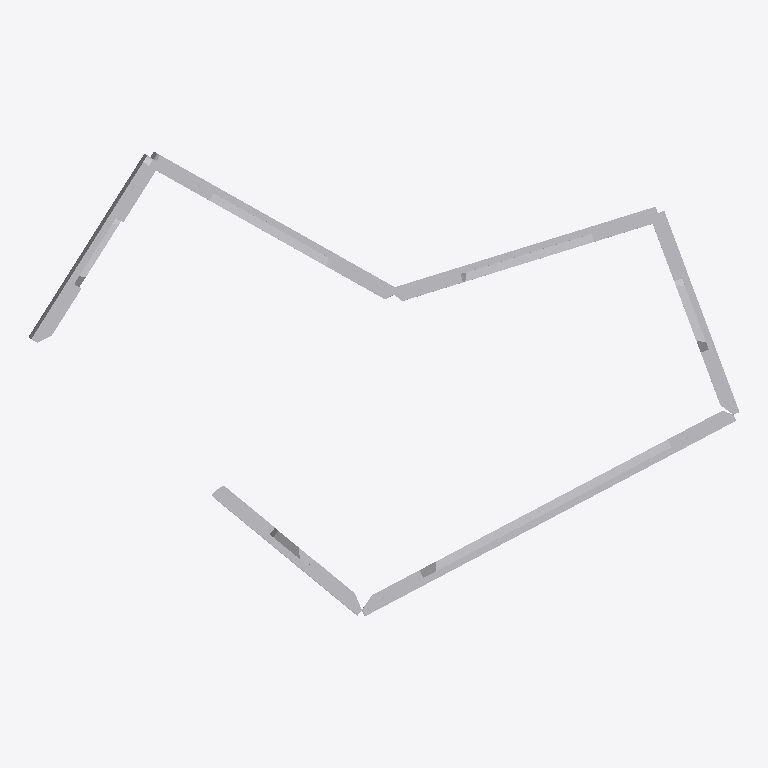
Plan cut of the same IFC building model at storey 'Default Building Storey' (level 0.00 m, cut at 1.40 m), seen from above with north up, elements coloured by IFC class (only those large enough to see are counted): 32 other elements (light grey). Cut surfaces are drawn darker.
Extent 4.5 m × 3.0 m × 2.5 m (x, y, z). Storeys (1): Default Building Storey at 0.00 m. Elements (67): 67 IfcBuildingElementProxy.

HEADER;
FILE_DESCRIPTION(('ViewDefinition [CoordinationView_V2.0]'),'2;1');
FILE_NAME('C:\\Users\\rvouillo\\Desktop\\A-01.ifc','2022-08-17T11:17:57',(''),('',''),'','TopSolid 7.15.400.205','');
FILE_SCHEMA(('IFC4'));
ENDSEC;
DATA;
#1=IFCPROJECT('21XqMQEJ90aAICjK2_Y4Tk',#2,'PAVILLION',$,$,$,$,(#4),#27);
#28=IFCSITE('0$yRO0TbX2sgS0EzxZneoa',#2,'Default Site',$,$,#29,$,$,.ELEMENT.,$,$,$,$,$);
#32=IFCBUILDING('2RfBvzUNH9VAa20bZuRtyY',#2,'Default Building',$,$,#33,$,$,.ELEMENT.,$,$,$);
#39=IFCBUILDINGSTOREY('21bAkhrC51ZfTUGVXlJF$G',#2,'Default Building Storey',$,$,#40,$,$,.ELEMENT.,$);
#551=IFCBUILDINGELEMENTPROXY('2IZc0F_CP1UAW0eU1OT7TS',#2,'POUTRE = C2 - P1','',$,#552,#557,$,$);
#3811=IFCBUILDINGELEMENTPROXY('0Jq2AXzJL6CuHG2bwwNcU1',#2,'MULTI PANNEAU - M2 - A1','PAN M2 - A1',$,#3812,#3817,$,$);
#24397=IFCBUILDINGELEMENTPROXY('1SYSl5t6vCOQAQvR8jh8JF',#2,'MULTI PANNEAU - M6 - A1','PAN M6 - A1',$,#24398,#24403,$,$);
#1778=IFCBUILDINGELEMENTPROXY('3HHqRSgXDA2edceDq5y10r',#2,'POUTRE = C5 - P1','',$,#1779,#1784,$,$);
#1369=IFCBUILDINGELEMENTPROXY('01QG2fv8r8QAA6cPhovp$g',#2,'POUTRE = C4 - P1','',$,#1370,#1375,$,$);
#25671=IFCBUILDINGELEMENTPROXY('1Sioj3mhj9Hv9r7CqEXiGH',#2,'MULTI PANNEAU - M6 - A2','PAN M6 - A2',$,#25672,#25677,$,$);
#16643=IFCBUILDINGELEMENTPROXY('0Zb9TGECz72Af_4nsq4mj1',#2,'MULTI PANNEAU - M4 - B1','PAN M4 - B1',$,#16644,#16649,$,$);
#21835=IFCBUILDINGELEMENTPROXY('0h84kA6av5nf6bq21lHv_m',#2,'MULTI PANNEAU - M5 - B1','PAN M5 - B1',$,#21836,#21841,$,$);
#17950=IFCBUILDINGELEMENTPROXY('1H8sVujC95S8OHnz9ctbeK',#2,'MULTI PANNEAU - M4 - B2','PAN M4 - B2',$,#17951,#17956,$,$);
#23106=IFCBUILDINGELEMENTPROXY('2fZj_AGfT8zxZ3NhZZwMiE',#2,'MULTI PANNEAU - M5 - B2','PAN M5 - B2',$,#23107,#23112,$,$);
#7643=IFCBUILDINGELEMENTPROXY('3qS7ElCerF$e7QBgsp6LxT',#2,'MULTI PANNEAU - M2 - B2','PAN M2 - B2',$,#7644,#7649,$,$);
#39736=IFCBUILDINGELEMENTPROXY('3kZJ79YVD91eUd0HuTNv4b',#2,'MULTI PANNEAU - M1 - A2','PAN M1 - A2',$,#39737,#39742,$,$);
#11492=IFCBUILDINGELEMENTPROXY('2jwUp0QWj7nOfa6jLz0lRc',#2,'MULTI PANNEAU - M3 - B1','PAN M3 - B1',$,#11493,#11498,$,$);
#12794=IFCBUILDINGELEMENTPROXY('2eXjVg$7fCcwzBCBDBKCmh',#2,'MULTI PANNEAU - M3 - B2','PAN M3 - B2',$,#12795,#12800,$,$);
#960=IFCBUILDINGELEMENTPROXY('1OmQQWKWf1ihyZ_kx6$lOR',#2,'POUTRE = C3 - P1','',$,#961,#966,$,$);
#423=IFCBUILDINGELEMENTPROXY('2y23JVBUzEyuecm2ONCVTd',#2,'POUTRE = C1 - P4','',$,#424,#429,$,$);
#42276=IFCBUILDINGELEMENTPROXY('1wqSu73L51KOmVRuO1$Q43',#2,'MULTI PANNEAU - M1 - B2','PAN M1 - B2',$,#42277,#42282,$,$);
#1464=IFCBUILDINGELEMENTPROXY('0ePMGlwVf9sh0lTfsNFYn3',#2,'POUTRE = C4 - P2','',$,#1465,#1470,$,$);
#2063=IFCBUILDINGELEMENTPROXY('2ks6d2Abj0wPQffwA$xj3o',#2,'POUTRE = C5 - P4','',$,#2064,#2069,$,$);
#1055=IFCBUILDINGELEMENTPROXY('3H6Rbhd4L3fxxmlCk3Idsy',#2,'POUTRE = C3 - P2','',$,#1056,#1061,$,$);
#1873=IFCBUILDINGELEMENTPROXY('3IMme8yijFFvHM5V0sj3ol',#2,'POUTRE = C5 - P2','',$,#1874,#1879,$,$);
#646=IFCBUILDINGELEMENTPROXY('1jCzAQsy5ErRAjMOLkHaQv',#2,'POUTRE = C2 - P2','',$,#647,#652,$,$);
#2472=IFCBUILDINGELEMENTPROXY('3mmU5fzFn3swjcabEp55kz',#2,'POUTRE = C6 - P4','',$,#2473,#2478,$,$);
#1654=IFCBUILDINGELEMENTPROXY('3etZGmSgT65PlQI1axTAtC',#2,'POUTRE = C4 - P4','',$,#1655,#1660,$,$);
#5094=IFCBUILDINGELEMENTPROXY('2cj$LVqsPBleJwSJo4N1xM',#2,'MULTI PANNEAU - M2 - A2','PAN M2 - A2',$,#5095,#5100,$,$);
#1245=IFCBUILDINGELEMENTPROXY('1GYhnzcn1Aqh6uOtGkznuk',#2,'POUTRE = C3 - P4','',$,#1246,#1251,$,$);
#2282=IFCBUILDINGELEMENTPROXY('10sATNk8rF0uTTf_C3DM_e',#2,'POUTRE = C6 - P2','',$,#2283,#2288,$,$);
#836=IFCBUILDINGELEMENTPROXY('18V$nUMyj1$f6k3P2kI5Jo',#2,'POUTRE = C2 - P4','',$,#837,#842,$,$);
#229=IFCBUILDINGELEMENTPROXY('3gEfdILnL8OwIDyiGv6svq',#2,'POUTRE = C1 - P2','',$,#230,#235,$,$);
#2187=IFCBUILDINGELEMENTPROXY('36nogOSa5Ck8S30BtgnORw',#2,'POUTRE = C6 - P1','',$,#2188,#2193,$,$);
#133=IFCBUILDINGELEMENTPROXY('18tOcFs5r3Cwbg57XDPnuF',#2,'POUTRE = C1 - P1','',$,#134,#139,$,$);
#20556=IFCBUILDINGELEMENTPROXY('2gBzYfotr3AODy5W9ZsFLh',#2,'MULTI PANNEAU - M5 - A2','PAN M5 - A2',$,#20557,#20562,$,$);
ENDSEC;
